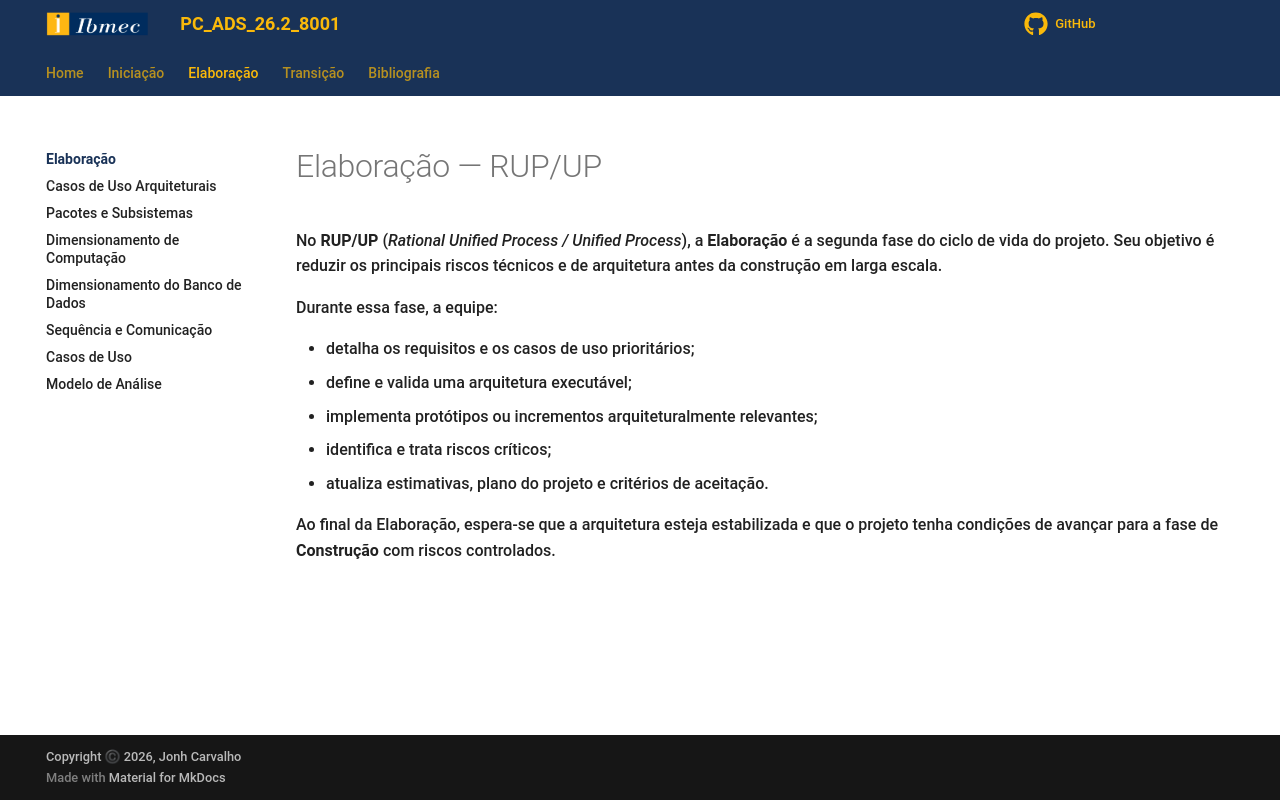

repository: Projetos-de-Extensao/PC_ADS_26.2_8001_I · page: Elaboracao/index.html · generator: mkdocs

# Elaboração — RUP/UP

No **RUP/UP** (*Rational Unified Process / Unified Process*), a **Elaboração** é a segunda fase do ciclo de vida do projeto. Seu objetivo é reduzir os principais riscos técnicos e de arquitetura antes da construção em larga escala.

Durante essa fase, a equipe:

- detalha os requisitos e os casos de uso prioritários;
- define e valida uma arquitetura executável;
- implementa protótipos ou incrementos arquiteturalmente relevantes;
- identifica e trata riscos críticos;
- atualiza estimativas, plano do projeto e critérios de aceitação.

Ao final da Elaboração, espera-se que a arquitetura esteja estabilizada e que o projeto tenha condições de avançar para a fase de **Construção** com riscos controlados.
